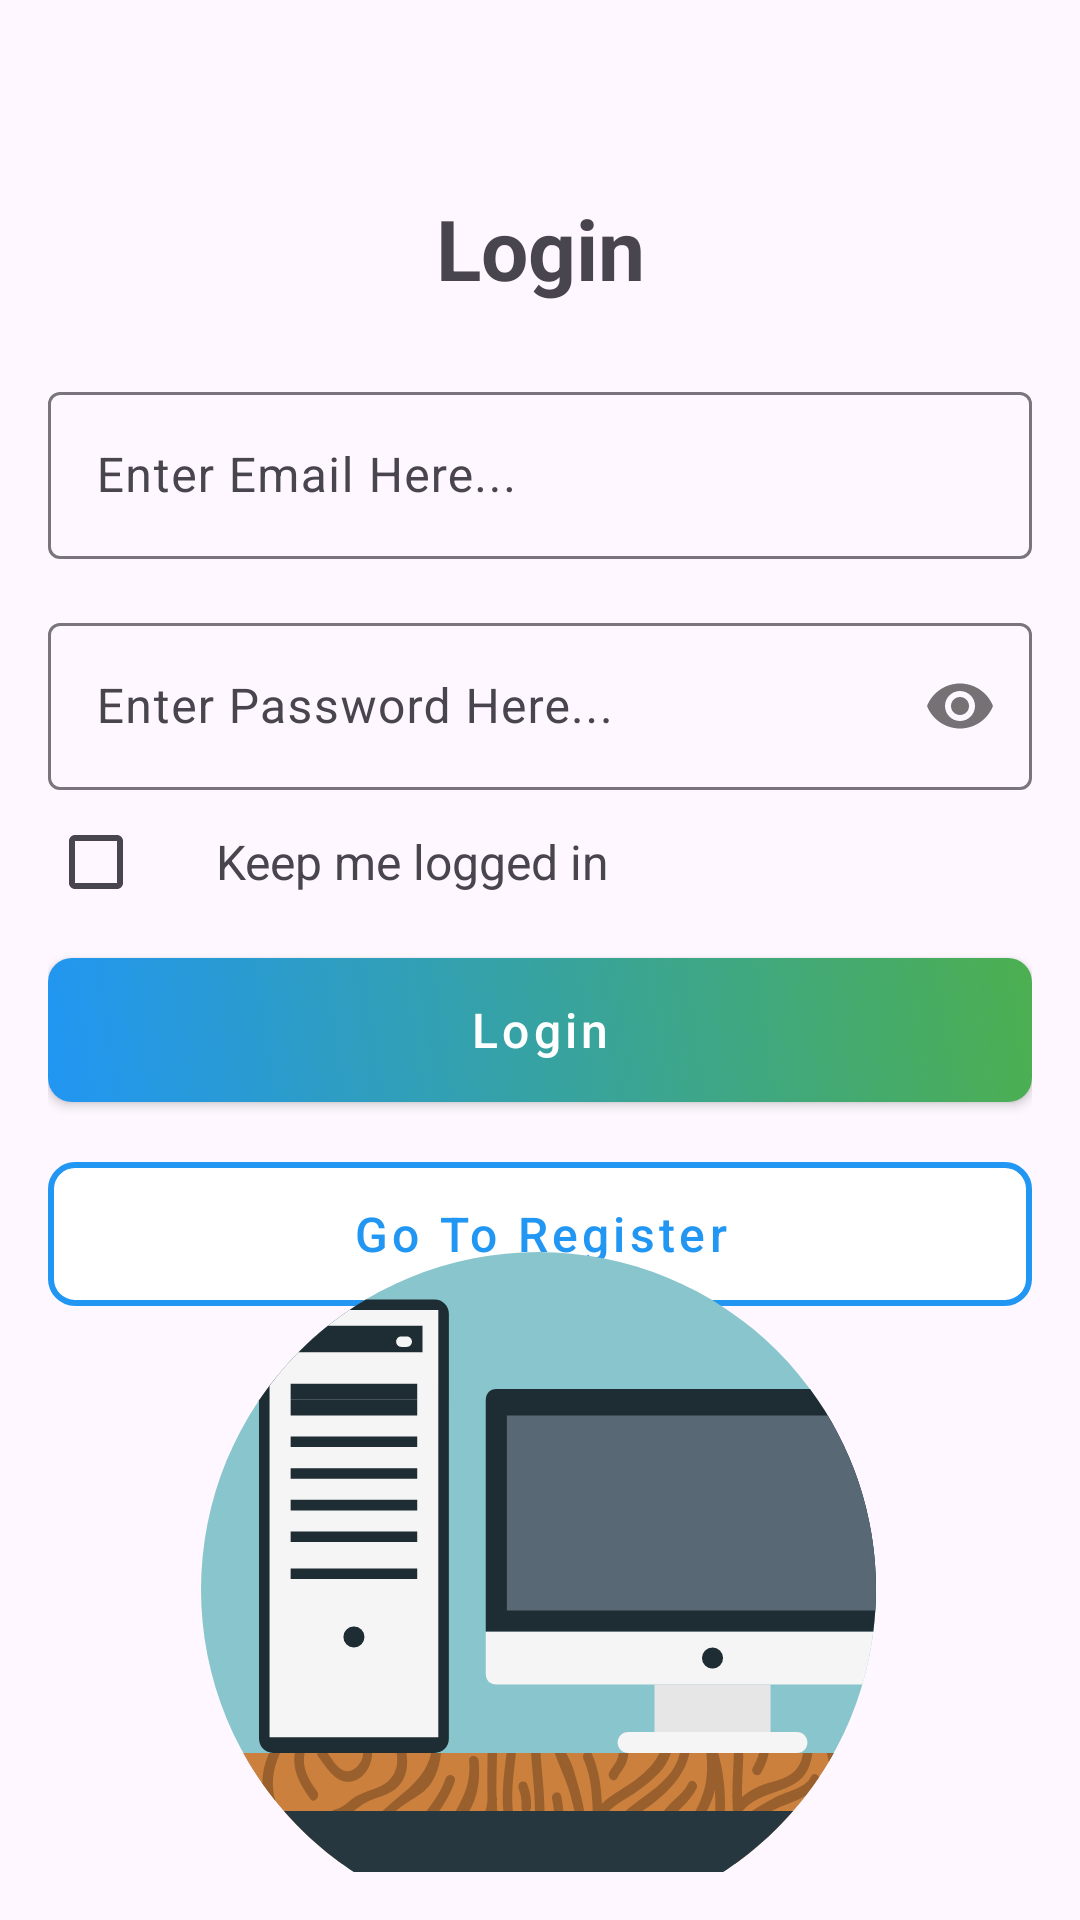

Write the Android layout XML for this screen, with the resource values it uses.
<!-- AndroidManifest.xml: application theme Theme.ReUseIT -->
<!-- res/layout/fragment_login.xml -->
<?xml version="1.0" encoding="utf-8"?>
<androidx.constraintlayout.widget.ConstraintLayout xmlns:android="http://schemas.android.com/apk/res/android"
    xmlns:app="http://schemas.android.com/apk/res-auto"
    xmlns:tools="http://schemas.android.com/tools"
    android:id="@+id/loginFragment"
    android:layout_width="match_parent"
    android:layout_height="match_parent"
    android:padding="16dp"
    tools:context=".LoginAndRegistration.LoginFragment">

    <TextView
        android:id="@+id/LoginLabel"
        android:layout_width="wrap_content"
        android:layout_height="wrap_content"
        android:text="@string/login"
        android:textSize="28sp"
        android:textStyle="bold"
        android:layout_marginTop="48dp"
        app:layout_constraintBottom_toBottomOf="parent"
        app:layout_constraintEnd_toEndOf="parent"
        app:layout_constraintStart_toStartOf="parent"
        app:layout_constraintTop_toTopOf="parent"
        app:layout_constraintVertical_bias="0.0" />

    <TextView
        android:id="@+id/loginErrorText"
        android:layout_width="0dp"
        android:layout_height="wrap_content"
        android:layout_marginTop="8dp"
        android:textColor="@android:color/holo_red_dark"
        android:visibility="gone"
        app:layout_constraintEnd_toEndOf="parent"
        app:layout_constraintStart_toStartOf="parent"
        app:layout_constraintTop_toBottomOf="@+id/LoginLabel" />

    <com.google.android.material.textfield.TextInputLayout
        android:id="@+id/emailLayout"
        android:layout_width="0dp"
        android:layout_height="wrap_content"
        android:layout_marginTop="24dp"
        android:hint="@string/enter_email_here"
        app:layout_constraintEnd_toEndOf="parent"
        app:layout_constraintStart_toStartOf="parent"
        app:layout_constraintTop_toBottomOf="@+id/loginErrorText">

        <com.google.android.material.textfield.TextInputEditText
            android:id="@+id/LoginEmail"
            android:layout_width="match_parent"
            android:layout_height="wrap_content"
            android:inputType="textEmailAddress" />

    </com.google.android.material.textfield.TextInputLayout>

    <com.google.android.material.textfield.TextInputLayout
        android:id="@+id/passwordLayout"
        android:layout_width="0dp"
        android:layout_height="wrap_content"
        android:layout_marginTop="16dp"
        android:hint="@string/enter_password_here"
        app:layout_constraintEnd_toEndOf="parent"
        app:layout_constraintStart_toStartOf="parent"
        app:layout_constraintTop_toBottomOf="@+id/emailLayout"
        app:passwordToggleEnabled="true">

        <com.google.android.material.textfield.TextInputEditText
            android:id="@+id/LoginPassword"
            android:layout_width="match_parent"
            android:layout_height="wrap_content"
            android:inputType="textPassword" />

    </com.google.android.material.textfield.TextInputLayout>


    <LinearLayout
        android:id="@+id/keepSignedInLayout"
        android:layout_width="0dp"
        android:layout_height="wrap_content"
        android:gravity="center_vertical"
        android:orientation="horizontal"
        app:layout_constraintBottom_toTopOf="@+id/doLogin"
        app:layout_constraintEnd_toEndOf="parent"
        app:layout_constraintHorizontal_bias="0.0"
        app:layout_constraintStart_toStartOf="parent"
        app:layout_constraintTop_toBottomOf="@+id/passwordLayout"
        app:layout_constraintVertical_bias="0.0">

        <CheckBox
            android:id="@+id/keepSignedInCheckBox"
            android:layout_width="wrap_content"
            android:layout_height="wrap_content" />

        <TextView
            android:id="@+id/keepSignedInText"
            android:layout_width="wrap_content"
            android:layout_height="wrap_content"
            android:layout_marginStart="8dp"
            android:text="@string/keep_me_logged_in"
            android:textSize="16sp" />
    </LinearLayout>

    <Button
        android:id="@+id/doLogin"
        style="@style/Button.Primary"
        android:layout_width="0dp"
        android:layout_height="wrap_content"
        android:layout_marginTop="56dp"
        android:text="@string/login"
        app:layout_constraintEnd_toEndOf="parent"
        app:layout_constraintHorizontal_bias="0.0"
        app:layout_constraintStart_toStartOf="parent"
        app:layout_constraintTop_toBottomOf="@+id/passwordLayout" />

    <Button
        android:id="@+id/goToR1"
        style="@style/Button.Secondary"
        android:layout_width="0dp"
        android:layout_height="wrap_content"
        android:layout_marginTop="20dp"
        android:text="@string/go_to_register"
        android:textColor="@color/button_secondary_text_color"
        app:layout_constraintEnd_toEndOf="parent"
        app:layout_constraintHorizontal_bias="0.0"
        app:layout_constraintStart_toStartOf="parent"
        app:layout_constraintTop_toBottomOf="@+id/doLogin" />


    <ImageView
        android:id="@+id/bottomSvgImage"
        android:layout_width="225dp"
        android:layout_height="225dp"
        android:contentDescription="@string/dad"
        android:src="@drawable/app_logo"
        app:layout_constraintBottom_toBottomOf="parent"
        app:layout_constraintEnd_toEndOf="parent"
        app:layout_constraintHorizontal_bias="0.496"
        app:layout_constraintStart_toStartOf="parent"
        app:layout_constraintTop_toBottomOf="@+id/goToR1" />

</androidx.constraintlayout.widget.ConstraintLayout>
<!-- resources referenced by this layout -->
<resources>
  <string name="dad">dad</string>
  <string name="enter_email_here">Enter Email Here...</string>
  <string name="enter_password_here">Enter Password Here...</string>
  <string name="go_to_register">Go To Register</string>
  <string name="keep_me_logged_in">Keep me logged in</string>
  <string name="login">Login</string>
  <style name="Theme.ReUseIT" parent="Base.Theme.ReUseIT" />
  <!-- drawable button_primary_selector (drawable) -->
  <?xml version="1.0" encoding="utf-8"?>
  <selector xmlns:android="http://schemas.android.com/apk/res/android">
      <item android:drawable="@drawable/button_primary_pressed" android:state_pressed="true" />
      <item android:drawable="@drawable/button_primary_focused" android:state_focused="true" />
      <item android:drawable="@drawable/button_primary_background" />
  </selector>
  <!-- drawable button_secondary_selector (drawable) -->
  <?xml version="1.0" encoding="utf-8"?>
  <selector xmlns:android="http://schemas.android.com/apk/res/android">
      <item android:drawable="@drawable/button_secondary_pressed" android:state_pressed="true" />
      <item android:drawable="@drawable/button_secondary_focused" android:state_focused="true" />
      <item android:drawable="@drawable/button_secondary_background" />
  </selector>
  <style name="Base.Theme.ReUseIT" parent="Theme.Material3.DayNight.NoActionBar">
          
          
      </style>
  <!-- drawable button_primary_pressed (drawable) -->
  <?xml version="1.0" encoding="utf-8"?>
  <shape xmlns:android="http://schemas.android.com/apk/res/android"
      android:shape="rectangle">
      <corners android:radius="8dp" />
      <gradient
          android:angle="45"
          android:endColor="#c771c3"
          android:startColor="#e6892d"
          android:type="linear" />
  </shape>
  <!-- drawable button_primary_focused (drawable) -->
  <?xml version="1.0" encoding="utf-8"?>
  <shape xmlns:android="http://schemas.android.com/apk/res/android"
      android:shape="rectangle">
      <corners android:radius="8dp" />
      <gradient
          android:angle="45"
          android:endColor="#4CAF50"
          android:startColor="#2196F3"
          android:type="linear" />
  </shape>
  <!-- drawable button_primary_background (drawable) -->
  <?xml version="1.0" encoding="utf-8"?>
  <shape xmlns:android="http://schemas.android.com/apk/res/android"
      android:shape="rectangle">
      <corners android:radius="8dp" />
      <gradient
          android:angle="45"
          android:endColor="#4CAF50"
          android:startColor="#2196F3"
          android:type="linear" />
  </shape>
  <!-- drawable button_secondary_pressed (drawable) -->
  <?xml version="1.0" encoding="utf-8"?>
  <shape xmlns:android="http://schemas.android.com/apk/res/android"
      android:shape="rectangle">
      <corners android:radius="8dp" />
      <stroke
          android:width="2dp"
          android:color="#1976D2" />
      <solid android:color="#ADD8E6" />
  </shape>
  <!-- drawable button_secondary_focused (drawable) -->
  <?xml version="1.0" encoding="utf-8"?>
  <shape xmlns:android="http://schemas.android.com/apk/res/android"
      android:shape="rectangle">
      <corners android:radius="8dp" />
      <stroke
          android:width="2dp"
          android:color="#2196F3" />
      <solid android:color="#FFFFFF" />
  </shape>
  <!-- drawable button_secondary_background (drawable) -->
  <?xml version="1.0" encoding="utf-8"?>
  <shape xmlns:android="http://schemas.android.com/apk/res/android"
      android:shape="rectangle">
      <corners android:radius="8dp" />
      <stroke
          android:width="2dp"
          android:color="#2196F3" />
      <solid android:color="#FFFFFF" />
  </shape>
</resources>
